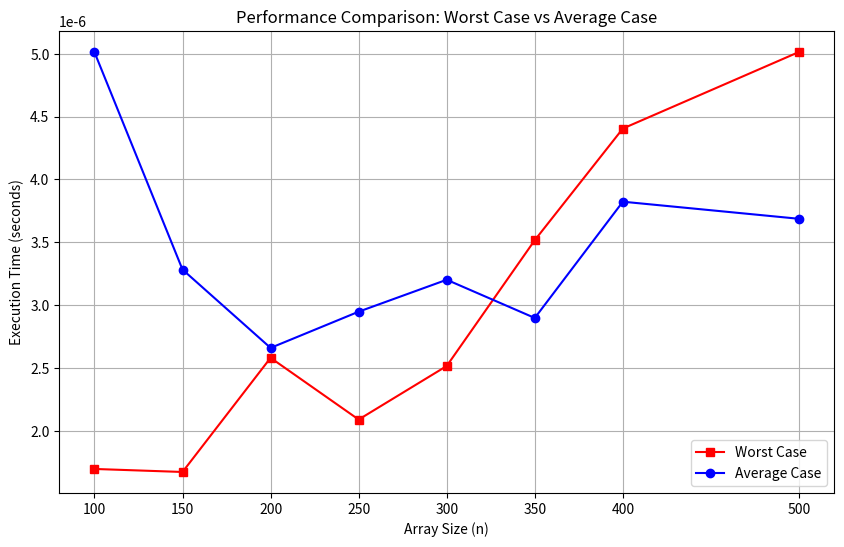

Recreate this plot in Python.
import random
import time
import matplotlib.pyplot as plt

def generate_array(n, max_value=184, seed=42):
    random.seed(seed)
    return [random.randint(1, max_value) for _ in range(n)]

def is_unique(arr):
    return len(arr) == len(set(arr))

def measure_time(func, *args):
    start_time = time.perf_counter()
    result = func(*args)
    end_time = time.perf_counter()
    return result, end_time - start_time

n_values = [100, 150, 200, 250, 300, 350, 400, 500]
max_value = 184
seed = 42 

worst_case_times = []
average_case_times = []

for n in n_values:
    arr = generate_array(n, max_value, seed) 

    _, avg_time = measure_time(is_unique, arr)

    worst_case_array = list(range(1, n + 1))
    _, worst_time = measure_time(is_unique, worst_case_array)

    average_case_times.append(avg_time)
    worst_case_times.append(worst_time)

    unique_status = "UNIQUE" if is_unique(arr) else "NOT UNIQUE"
    print(f"Array with n={n}: {unique_status}")
    print(f"Worst Case Time for n={n}: {worst_time:.10f} seconds")
    print(f"Average Case Time for n={n}: {avg_time:.10f} seconds\n")

plt.figure(figsize=(10, 6))
plt.plot(n_values, worst_case_times, label="Worst Case", marker="s", color="red")
plt.plot(n_values, average_case_times, label="Average Case", marker="o", color="blue")
plt.xlabel("Array Size (n)")
plt.ylabel("Execution Time (seconds)")
plt.title("Performance Comparison: Worst Case vs Average Case")
plt.xticks(n_values)
plt.legend()
plt.grid()
plt.show()